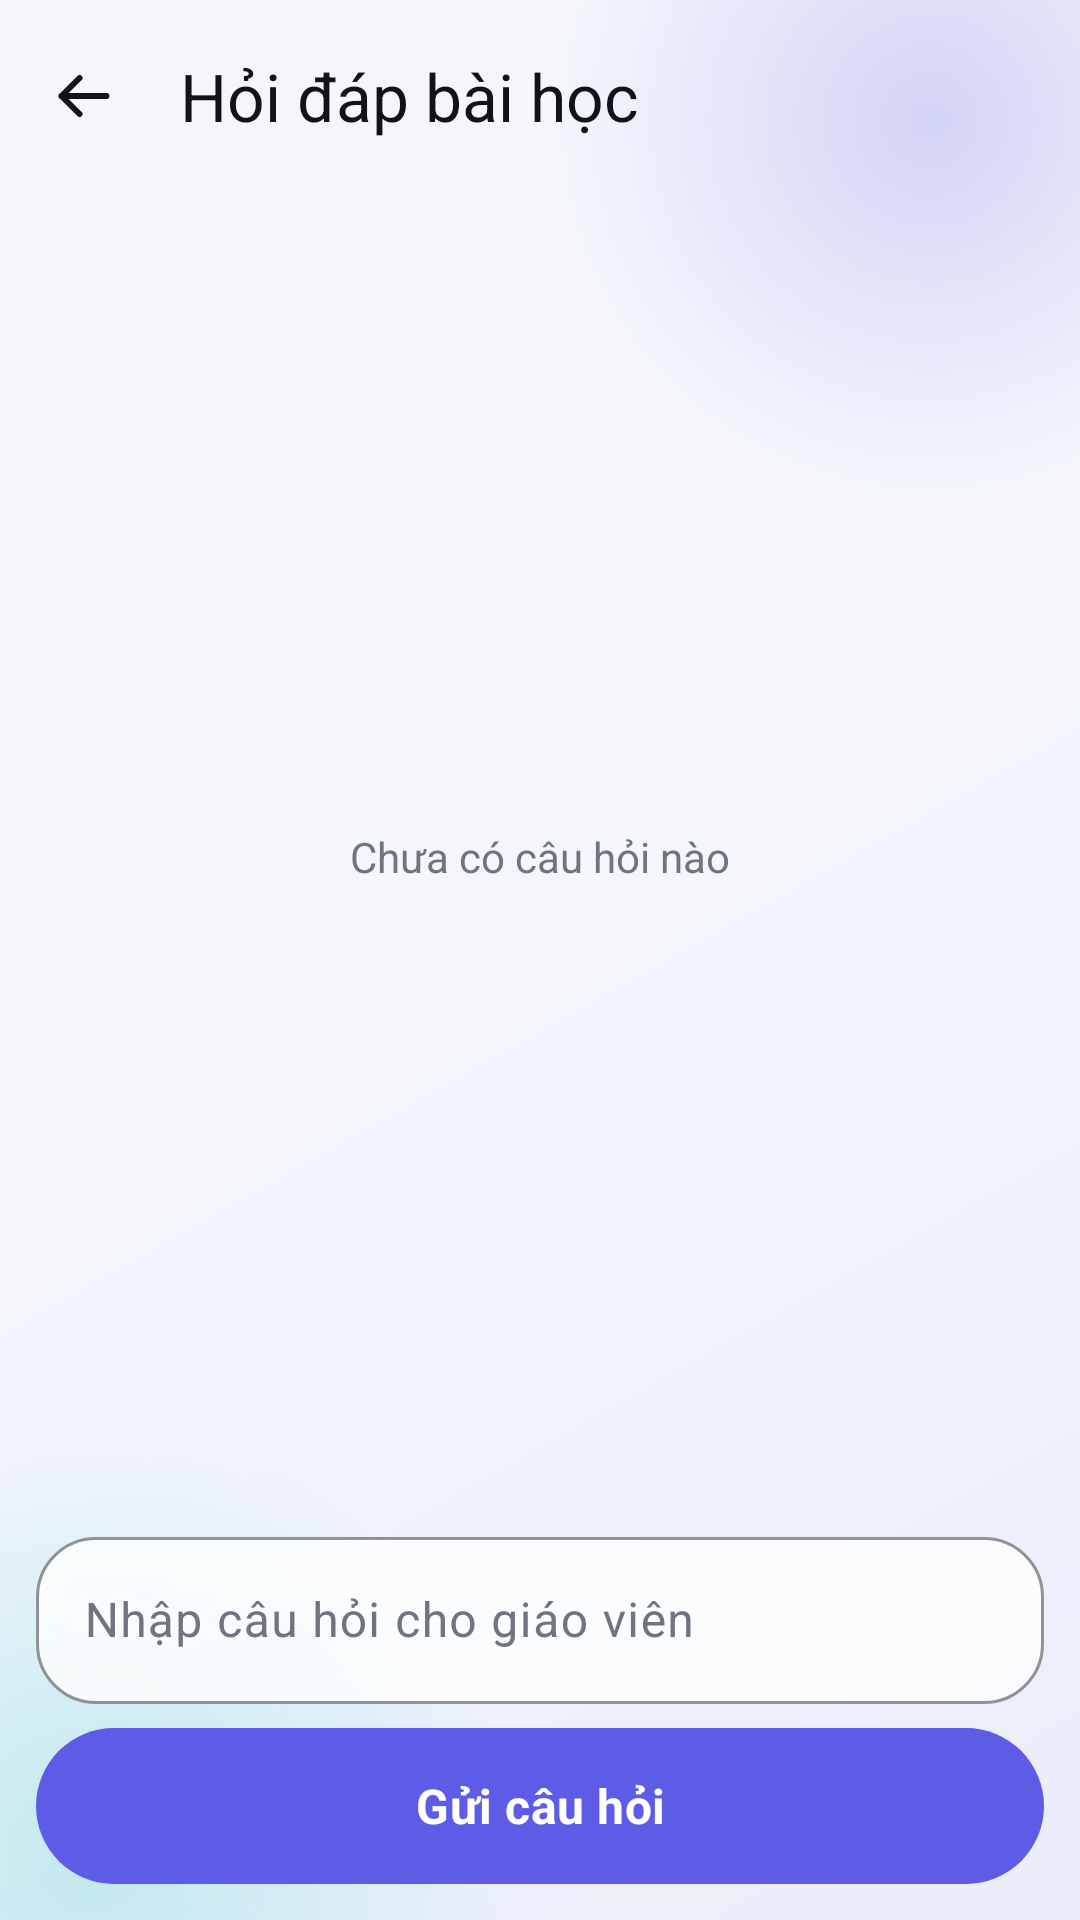

Android layout source for this screen:
<!-- AndroidManifest.xml: application theme Theme.Smartkid -->
<!-- res/layout/activity_lesson_discussion.xml -->
<?xml version="1.0" encoding="utf-8"?>
<LinearLayout xmlns:android="http://schemas.android.com/apk/res/android"
    xmlns:app="http://schemas.android.com/apk/res-auto"
    android:layout_width="match_parent"
    android:layout_height="match_parent"
    android:orientation="vertical">
    <com.google.android.material.appbar.MaterialToolbar
        android:id="@+id/toolbarLessonDiscussion"
        android:layout_width="match_parent"
        android:layout_height="?attr/actionBarSize"
        android:background="@color/glass_toolbar"
        app:navigationIcon="@drawable/ic_arrow_back"
        app:navigationIconTint="@color/smartkid_text"
        app:subtitleTextColor="@color/smartkid_text_secondary"
        app:title="@string/lesson_discussion"
        app:titleTextColor="@color/smartkid_text" />
    <ProgressBar
        android:id="@+id/progressLessonDiscussion"
        style="?android:attr/progressBarStyleHorizontal"
        android:layout_width="match_parent"
        android:layout_height="wrap_content"
        android:indeterminate="true"
        android:visibility="gone" />
    <TextView
        android:background="@null"
        android:id="@+id/textLessonDiscussionStatus"
        android:layout_width="match_parent"
        android:layout_height="wrap_content"
        android:paddingStart="16dp"
        android:paddingTop="8dp"
        android:paddingEnd="16dp"
        android:textColor="@color/smartkid_text_secondary"
        android:textSize="13sp"
        android:visibility="gone" />
    <FrameLayout
        android:layout_width="match_parent"
        android:layout_height="0dp"
        android:layout_weight="1">
        <ListView
            android:id="@+id/listLessonQuestions"
            android:layout_width="match_parent"
            android:layout_height="match_parent"
            android:clipToPadding="false"
            android:divider="@android:color/transparent"
            android:dividerHeight="8dp"
            android:padding="12dp" />
        <TextView
            android:background="@null"
            android:id="@+id/textLessonDiscussionEmpty"
            android:layout_width="match_parent"
            android:layout_height="match_parent"
            android:gravity="center"
            android:padding="24dp"
            android:text="@string/no_discussion_questions"
            android:textColor="@color/smartkid_text_secondary" />
    </FrameLayout>
    <com.google.android.material.textfield.TextInputLayout
        style="@style/Widget.Smartkid.GlassInput"
        android:layout_width="match_parent"
        android:layout_height="wrap_content"
        android:layout_marginStart="12dp"
        android:layout_marginEnd="12dp"
        android:hint="@string/discussion_question_hint">
        <com.google.android.material.textfield.TextInputEditText
            android:id="@+id/inputLessonQuestion"
            android:layout_width="match_parent"
            android:layout_height="wrap_content"
            android:inputType="textCapSentences|textMultiLine"
            android:maxLength="2000"
            android:maxLines="4" />
    </com.google.android.material.textfield.TextInputLayout>
    <com.google.android.material.button.MaterialButton
        android:id="@+id/buttonSendLessonQuestion"
        android:layout_width="match_parent"
        android:layout_height="52dp"
        android:layout_marginStart="12dp"
        android:layout_marginTop="8dp"
        android:layout_marginEnd="12dp"
        android:layout_marginBottom="12dp"
        android:text="@string/send_question" />
</LinearLayout>
<!-- resources referenced by this layout -->
<resources>
  <color name="glass_toolbar">#00F4F6FC</color>
  <color name="smartkid_text">#FF111318</color>
  <color name="smartkid_text_secondary">#FF6E7480</color>
  <string name="discussion_question_hint">Nhập câu hỏi cho giáo viên</string>
  <string name="lesson_discussion">Hỏi đáp bài học</string>
  <string name="no_discussion_questions">Chưa có câu hỏi nào</string>
  <string name="send_question">Gửi câu hỏi</string>
  <style name="Theme.Smartkid" parent="Base.Theme.Smartkid" />
  <color name="glass_input">#C7FFFFFF</color>
  <color name="smartkid_primary">#FF5E5CE6</color>
  <dimen name="glass_radius_small">20dp</dimen>
  <color name="on_primary">#FFFFFFFF</color>
  <color name="smartkid_avatar">#FFE7E8FF</color>
  <color name="smartkid_primary_dark">#FF4B49C9</color>
  <color name="smartkid_secondary">#FF00C7BE</color>
  <color name="on_secondary">#FF00201E</color>
  <color name="glass_surface_strong">#EDFFFFFF</color>
  <color name="glass_surface">#D1FFFFFF</color>
  <color name="smartkid_outline_visible">#FFD6DCEC</color>
  <color name="smartkid_error">#FFE23B32</color>
  <style name="Widget.Smartkid.GlassToolbar" parent="Widget.Material3.Toolbar.Surface">
          <item name="android:background">@color/glass_toolbar</item>
          <item name="titleTextColor">@color/smartkid_text</item>
          <item name="subtitleTextColor">@color/smartkid_text_secondary</item>
          <item name="navigationIconTint">@color/smartkid_text</item>
          <item name="android:elevation">0dp</item>
      </style>
  <style name="Widget.Smartkid.FloatingNavigation" parent="">
          <item name="android:background">@drawable/common_bg_floating_navigation</item>
          <item name="android:elevation">@dimen/glass_elevation_high</item>
          <item name="android:gravity">center_vertical</item>
          <item name="android:orientation">horizontal</item>
          <item name="android:padding">4dp</item>
      </style>
  <style name="ThemeOverlay.Smartkid.GlassDialog" parent="ThemeOverlay.Material3.MaterialAlertDialog">
          <item name="colorSurface">@color/glass_surface_strong</item>
          <item name="colorOnSurface">@color/smartkid_text</item>
          <item name="shapeAppearanceMediumComponent">@style/ShapeAppearance.Smartkid.Glass</item>
      </style>
  <style name="ThemeOverlay.Smartkid.GlassBottomSheet" parent="ThemeOverlay.Material3.BottomSheetDialog">
          <item name="colorSurface">@color/glass_surface_strong</item>
          <item name="colorOnSurface">@color/smartkid_text</item>
          <item name="shapeAppearanceLargeComponent">@style/ShapeAppearance.Smartkid.Glass</item>
      </style>
  <color name="smartkid_background">#FFF4F6FC</color>
  <color name="smartkid_background_deep">#FFE9EDFA</color>
  <color name="glow_primary">#385E5CE6</color>
  <color name="glow_primary_transparent">#005E5CE6</color>
  <color name="glow_secondary">#3000C7BE</color>
  <color name="glow_secondary_transparent">#0000C7BE</color>
  <dimen name="button_height">54dp</dimen>
  <dimen name="glass_radius_large">28dp</dimen>
  <color name="glass_stroke">#B8FFFFFF</color>
  <dimen name="glass_elevation_high">12dp</dimen>
  <dimen name="glass_radius">24dp</dimen>
  <dimen name="glass_elevation">6dp</dimen>
  <dimen name="glass_stroke_width">1dp</dimen>
  <style name="ShapeAppearance.Smartkid.Glass" parent="ShapeAppearance.Material3.LargeComponent">
          <item name="cornerFamily">rounded</item>
          <item name="cornerSize">@dimen/glass_radius</item>
      </style>
  <color name="glass_navigation_center">#A8F7FAFF</color>
  <color name="glass_navigation_end">#91EAF2FF</color>
  <color name="glass_navigation_start">#D4FFFFFF</color>
  <color name="glass_navigation_stroke">#E8FFFFFF</color>
</resources>
